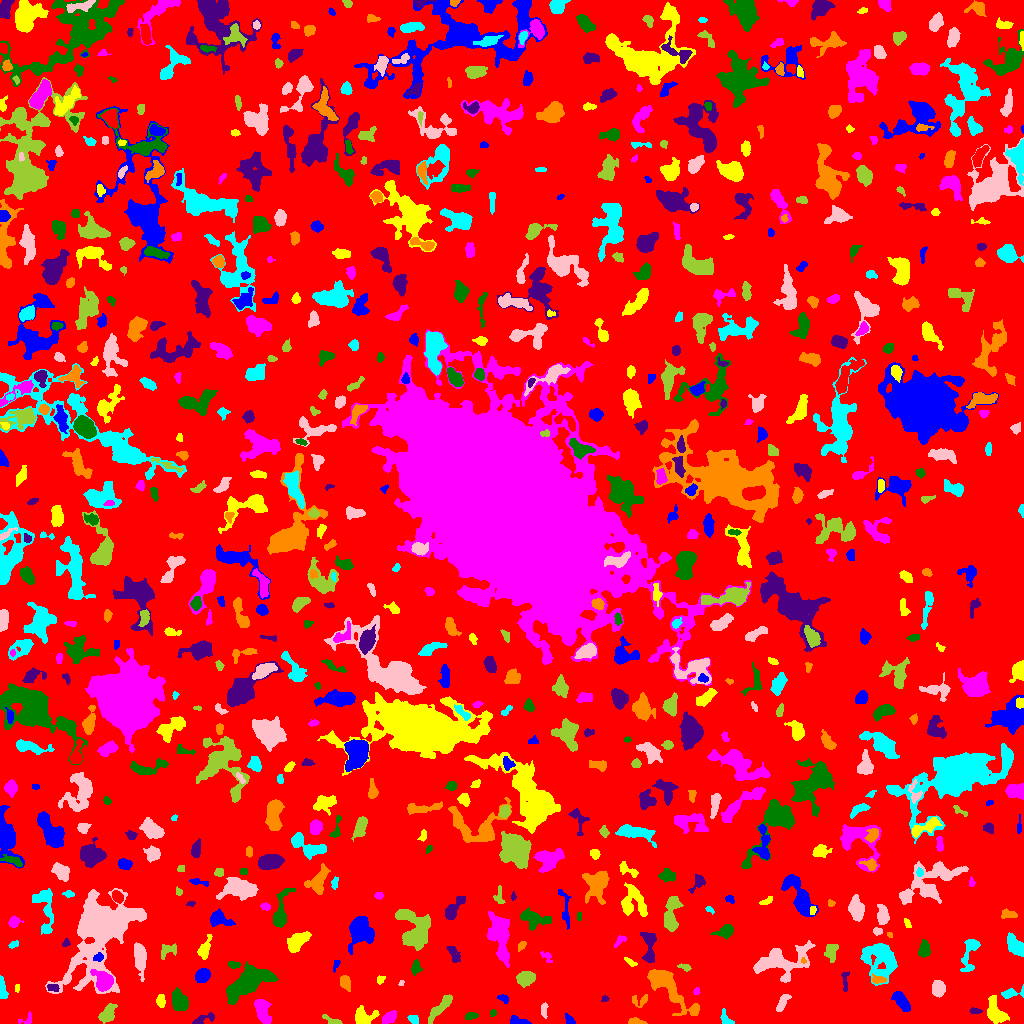

Source data for this figure (header and first rows):
ID, X, Y, A, B, theta, total_flux, mu_max, mu_median, mu_mean, R_fwhm, R_e, R10, R90, x_start, x_end, y_start, y_end, area, greylevel
0, 500.2, 516.5, 299.5, 296.4, -1.17, 1629648, 11.0, 2.0, 2.115, 75.19, 239.6, 94.61, 380.7, 0, 1023, 0, 1023, 770489, 2.115
1, 518.2, 2.322, 5.14, 1.869, -0.197, 484.0, 7.0, 5.0, 3.872, 4.787, 3.613, 1.493, 5.293, 510, 531, 0, 8, 125, 7.872
2, 995.3, 12.31, 7.279, 3.532, -1.217, 750.0, 6.0, 2.0, 2.101, 6.887, 5.528, 2.111, 8.444, 987, 1009, 0, 28, 357, 7.101
3, 26.97, 3.846, 4.146, 2.701, 0.5059, 117.0, 3.0, 1.0, 1.376, 3.478, 2.932, 1.128, 4.514, 18, 31, 0, 12, 85, 6.376
4, 470.9, 7.699, 2.911, 1.608, 0.1114, 143.0, 4.0, 1.0, 1.589, 3.742, 2.764, 0.9772, 4.406, 465, 478, 4, 11, 90, 6.589
5, 205.2, 5.117, 6.731, 2.02, 0.3558, 94.0, 2.0, 1.0, 0.6812, 4.983, 3.09, 1.128, 4.652, 192, 214, 0, 11, 138, 5.681
6, 634.8, 1.494, 3.551, 1.355, -0.04172, 421.0, 13.0, 3.0, 4.479, 2.985, 2.523, 0.9772, 4.184, 628, 647, 0, 6, 94, 9.479
7, 413.5, 4.586, 2.522, 1.849, -0.6416, 87.0, 3.0, 1.0, 1.0, 2.459, 2.394, 0.7979, 4.107, 407, 418, 0, 8, 87, 6.0
8, 543.9, 13.05, 3.805, 1.594, -1.562, 130.0, 2.0, 2.0, 1.444, 5.171, 3.192, 1.382, 4.72, 541, 548, 5, 21, 90, 7.444
9, 332.6, 2.191, 4.845, 1.566, -0.3909, 157.0, 5.0, 1.0, 1.524, 2.646, 2.646, 0.9772, 4.478, 322, 342, 0, 9, 103, 6.524
10, 240.8, 3.591, 3.035, 1.51, 1.169, 66.0, 2.0, 1.0, 0.88, 4.107, 2.459, 0.9772, 3.827, 236, 244, 0, 11, 75, 5.88
11, 569.1, 3.571, 2.995, 1.784, -0.9652, 212.0, 6.0, 2.0, 2.554, 3.523, 2.706, 0.9772, 4.297, 565, 575, 0, 10, 83, 7.554
12, 362.8, 6.778, 5.721, 4.055, 0.1705, 816.0, 9.0, 2.0, 2.978, 4.146, 4.82, 1.784, 8.078, 355, 379, 0, 18, 274, 6.978
13, 389.5, 6.049, 3.609, 2.248, 0.5794, 758.0, 12.0, 4.0, 4.797, 4.442, 3.613, 1.382, 5.809, 382, 396, 0, 13, 158, 9.797
14, 492.6, 10.45, 1.761, 1.371, 1.436, 65.0, 3.0, 1.0, 1.444, 2.585, 1.954, 0.7979, 3.09, 490, 496, 7, 14, 45, 6.444
15, 974.9, 12.35, 2.904, 1.287, -0.02361, 74.0, 2.0, 1.0, 1.088, 4.068, 2.394, 0.9772, 3.742, 969, 982, 10, 16, 68, 7.088
16, 667.3, 37.6, 15.71, 4.942, -0.7793, 3251, 10.0, 3.0, 3.96, 9.821, 8.311, 3.29, 13.65, 647, 699, 8, 54, 821, 7.96
17, 726.5, 3.516, 4.359, 2.2, -0.9252, 128.0, 3.0, 1.0, 1.113, 2.985, 2.877, 1.128, 4.918, 720, 734, 0, 15, 115, 6.113
18, 782.3, 21.26, 5.114, 1.884, 0.9967, 293.0, 4.0, 2.0, 1.915, 5.382, 3.613, 1.493, 5.67, 776, 791, 12, 29, 153, 6.915
19, 108, 9.753, 4.557, 2.731, 0.9968, 636.0, 7.0, 2.0, 2.672, 4.853, 4.222, 1.693, 6.887, 98, 117, 0, 20, 238, 7.672
20, 560.5, 23.02, 4.82, 2.749, 0.9756, 704.0, 7.0, 3.0, 3.52, 5.499, 4.442, 1.784, 6.864, 552, 568, 13, 32, 200, 7.52
21, 901.3, 22.09, 6.016, 2.703, -0.9337, 1218, 9.0, 5.0, 4.992, 6.531, 5.14, 2.111, 7.838, 891, 910, 12, 32, 244, 7.992
22, 160.6, 22.5, 2.828, 1.906, -1.407, 234.0, 6.0, 2.0, 2.167, 3.656, 2.932, 1.128, 4.72, 156, 165, 16, 29, 108, 7.167
23, 262.4, 12.91, 6.293, 3.012, -1.298, 704.0, 6.0, 2.0, 2.228, 6.482, 5.232, 2.034, 8.058, 254, 271, 0, 24, 316, 7.228
24, 247.9, 40.31, 12.88, 5.259, 0.5527, 5737, 15.0, 6.0, 6.045, 9.558, 9.739, 3.7, 15.12, 226, 278, 19, 62, 949, 9.045
25, 604.9, 24.87, 1.857, 1.476, 0.287, 97.0, 4.0, 2.0, 2.205, 3.09, 2.034, 0.7979, 3.241, 601, 609, 22, 28, 44, 7.205
26, 638.6, 23.26, 5.167, 2.643, -0.002643, 121.0, 2.0, 1.0, 0.938, 5.441, 3.192, 1.382, 5.046, 632, 647, 16, 29, 129, 5.938
27, 1.938, 35.11, 6.062, 1.674, -1.45, 552.0, 9.0, 4.0, 3.943, 4.442, 3.613, 1.382, 5.614, 0, 8, 25, 48, 140, 7.943
28, 937.7, 34.75, 3.798, 3.013, -1.529, 1032, 10.0, 5.0, 5.134, 5.971, 4.334, 1.784, 6.747, 932, 945, 26, 43, 201, 9.134
29, 441.3, 17.34, 9.205, 2.024, 0.8327, 756.0, 8.0, 2.0, 2.681, 5.323, 4.82, 1.784, 7.715, 428, 452, 0, 29, 282, 7.681
30, 464.8, 23.76, 1.943, 1.752, -1.569, 138.0, 6.0, 1.0, 1.792, 2.646, 2.257, 0.7979, 3.827, 460, 469, 19, 29, 77, 6.792
31, 503.4, 24.92, 2.937, 1.577, -0.4316, 102.0, 3.0, 1.0, 1.308, 3.09, 2.646, 0.9772, 4.184, 497, 508, 20, 29, 78, 6.308
32, 16.53, 35.43, 2.258, 0.9403, 1.544, 47.0, 2.0, 1.0, 1.175, 3.141, 1.871, 0.7979, 2.877, 15, 19, 31, 39, 40, 7.175
33, 696.6, 31.45, 1.538, 1.389, -1.486, 53.0, 5.0, 1.0, 1.152, 1.262, 1.596, 0.5642, 2.932, 693, 700, 29, 36, 46, 7.152
34, 179, 22.69, 5.134, 3.465, -1.164, 1538, 10.0, 5.0, 5.059, 7.313, 5.441, 2.257, 8.349, 172, 188, 13, 36, 304, 9.059
35, 52.67, 35.84, 3.096, 1.764, -0.1363, 159.0, 3.0, 2.0, 1.871, 4.146, 2.932, 1.262, 4.549, 47, 59, 32, 39, 85, 8.871
36, 345.6, 40.9, 3.942, 2.337, -1.228, 400.0, 6.0, 3.0, 2.74, 5.046, 3.909, 1.493, 5.971, 340, 350, 32, 48, 146, 6.74
37, 1010, 30.32, 5.711, 1.931, 0.1998, 284.0, 6.0, 2.0, 1.856, 3.868, 3.29, 1.128, 5.441, 1001, 1023, 25, 39, 153, 6.856
38, 401, 40.96, 1.309, 0.9739, 1.218, 24.0, 2.0, 1.0, 0.7742, 2.394, 1.262, 0.5642, 2.185, 398, 404, 38, 43, 31, 6.774
39, 525.5, 44.83, 3.991, 2.969, 0.1526, 813.0, 8.0, 3.0, 3.332, 5.726, 4.37, 1.784, 7.024, 516, 535, 36, 52, 244, 8.332
40, 918.4, 35.7, 3.081, 1.333, -1.527, 93.0, 3.0, 1.0, 1.476, 2.877, 2.459, 0.9772, 3.989, 916, 921, 30, 42, 63, 6.476
41, 202.8, 47.87, 3.533, 2.729, 0.6471, 613.0, 8.0, 3.0, 3.16, 5.046, 3.989, 1.596, 6.333, 195, 210, 41, 55, 194, 8.16
42, 380.2, 43.78, 2.385, 1.605, 1.196, 60.0, 2.0, 1.0, 0.9677, 3.742, 2.111, 0.7979, 3.432, 377, 385, 39, 48, 62, 5.968
43, 103.7, 42.16, 4.426, 3.778, -1.039, 3168, 26.0, 8.0, 9.571, 5.917, 4.886, 1.954, 8.098, 90, 113, 32, 54, 331, 19.57
44, 415.7, 55.88, 3.312, 2.122, 1.386, 223.0, 5.0, 2.0, 1.858, 3.338, 3.141, 1.128, 5.109, 411, 422, 48, 64, 120, 6.858
45, 844.7, 41.72, 5.621, 1.271, -1.496, 111.0, 3.0, 1.0, 1.078, 3.192, 2.877, 1.128, 4.549, 841, 849, 32, 52, 103, 6.078
46, 878.3, 43.74, 3.66, 1.878, -0.09329, 175.0, 3.0, 2.0, 1.667, 4.297, 3.29, 1.262, 5.078, 872, 886, 40, 50, 105, 8.667
47, 880.4, 65.68, 9.539, 7.917, -1.16, 2803, 11.0, 3.0, 3.305, 6.864, 8.349, 3.038, 14.06, 860, 897, 38, 80, 848, 7.305
48, 139.9, 65.68, 7.842, 2.63, -1.449, 1252, 8.0, 3.0, 3.661, 7.114, 5.557, 2.257, 8.722, 134, 146, 42, 81, 342, 8.661
49, 684.6, 56.15, 3.629, 1.535, -0.2999, 133.0, 4.0, 2.0, 1.75, 3.949, 2.985, 0.9772, 4.406, 677, 691, 52, 60, 76, 7.75
50, 14.48, 57.59, 3.245, 3.141, 0.6208, 888.0, 11.0, 4.0, 4.698, 4.918, 4.068, 1.596, 6.433, 6, 23, 50, 65, 189, 8.698
51, 336.0, 59.3, 3.275, 1.273, 1.264, 71.0, 3.0, 1.0, 1.164, 2.034, 2.326, 0.7979, 3.785, 333, 340, 51, 63, 61, 6.164
52, 630.2, 61.55, 4.029, 1.141, -0.5542, 74.0, 2.0, 1.0, 1.014, 4.184, 2.394, 0.9772, 3.868, 624, 637, 57, 66, 73, 6.014
53, 500.3, 85.9, 12.78, 4.504, -1.393, 2671, 9.0, 3.0, 3.639, 8.292, 8.33, 3.241, 13.33, 487, 509, 56, 112, 734, 7.639
54, 233.0, 58.93, 2.612, 1.503, -0.1644, 114.0, 3.0, 1.0, 1.39, 3.385, 2.523, 0.9772, 3.989, 228, 240, 55, 62, 82, 7.39
55, 649.3, 78.24, 8.994, 3.074, -1.545, 905.0, 8.0, 3.0, 2.958, 5.557, 5.323, 1.954, 8.538, 640, 656, 61, 91, 306, 6.958
56, 803.4, 62.72, 1.335, 1.127, -1.321, 53.0, 5.0, 1.0, 1.71, 1.596, 1.382, 0.5642, 2.523, 801, 806, 60, 66, 31, 11.71
57, 970.4, 73.38, 9.225, 3.226, 1.358, 555.0, 8.0, 1.0, 1.785, 3.827, 4.334, 1.493, 7.695, 960, 980, 52, 84, 311, 6.785
58, 98.24, 98.18, 16.95, 10.5, 1.221, 55370, 180.0, 6.0, 16.42, 7.247, 8.831, 3.241, 23.86, 45, 146, 30, 135, 3373, 19.42
59, 831.2, 73.15, 4.019, 2.723, 1.409, 411.0, 7.0, 2.0, 2.198, 3.656, 3.785, 1.382, 6.024, 824, 838, 61, 79, 187, 7.198
... 757 more rows
